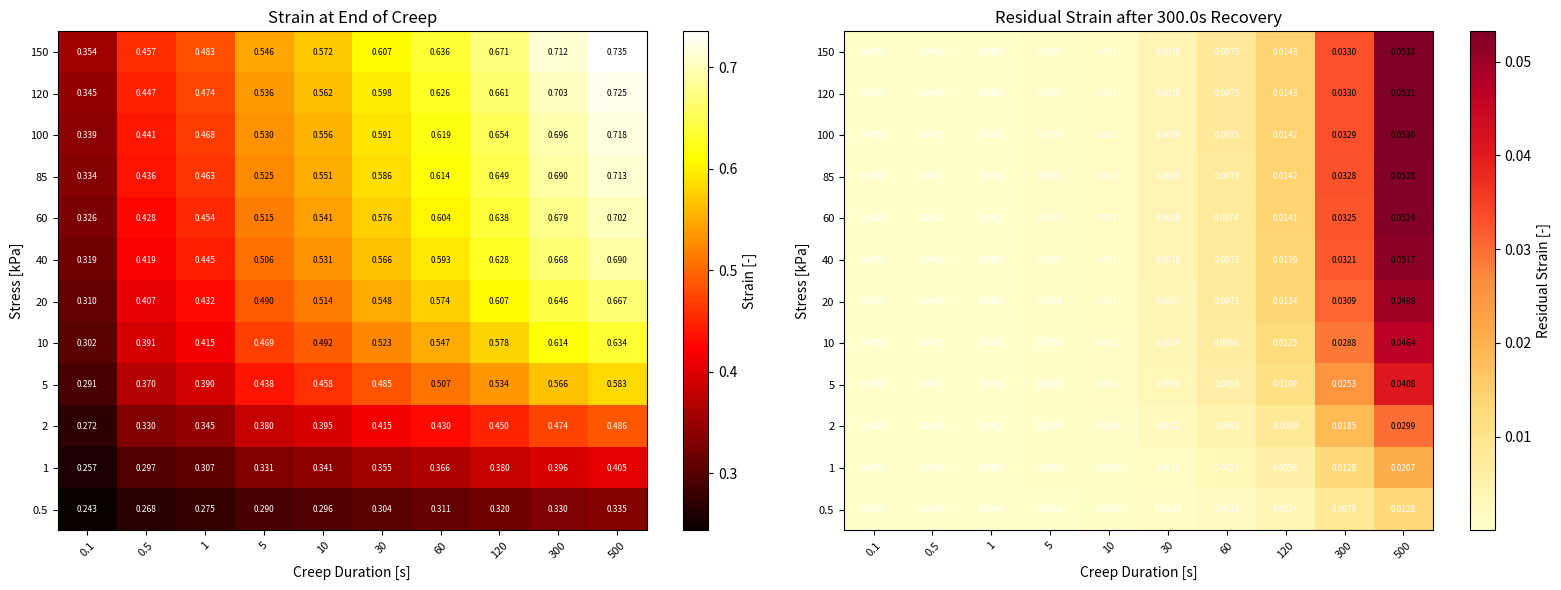
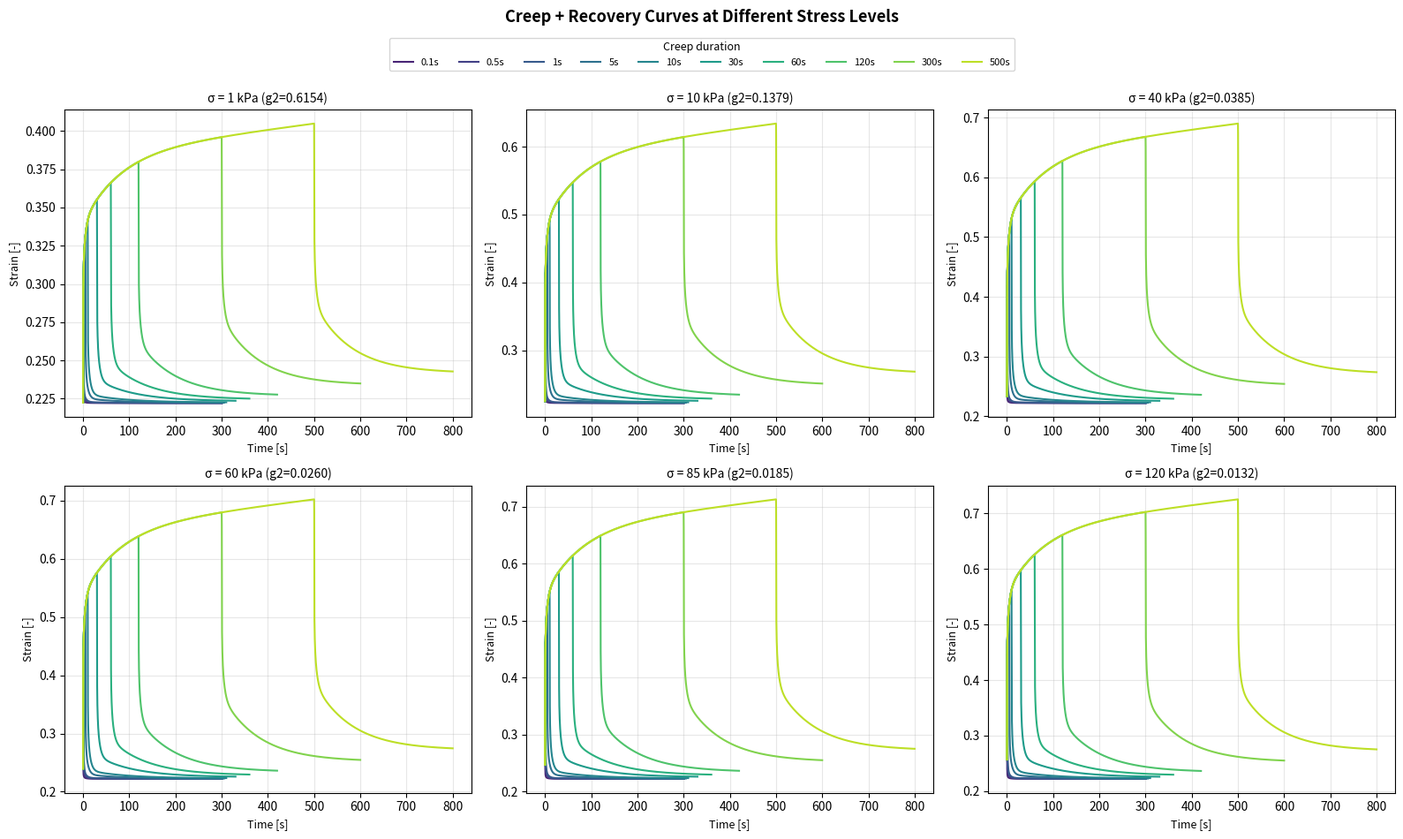
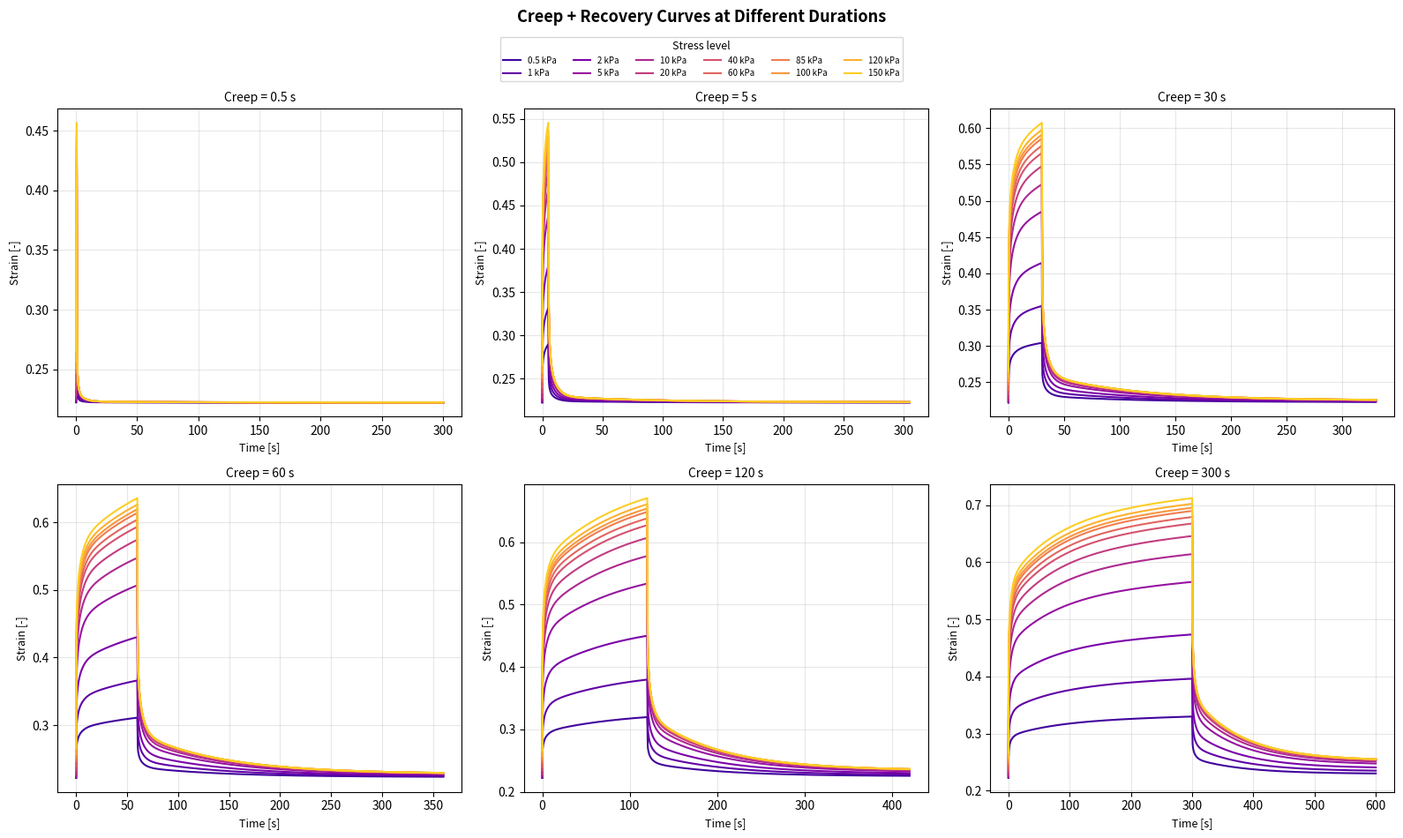
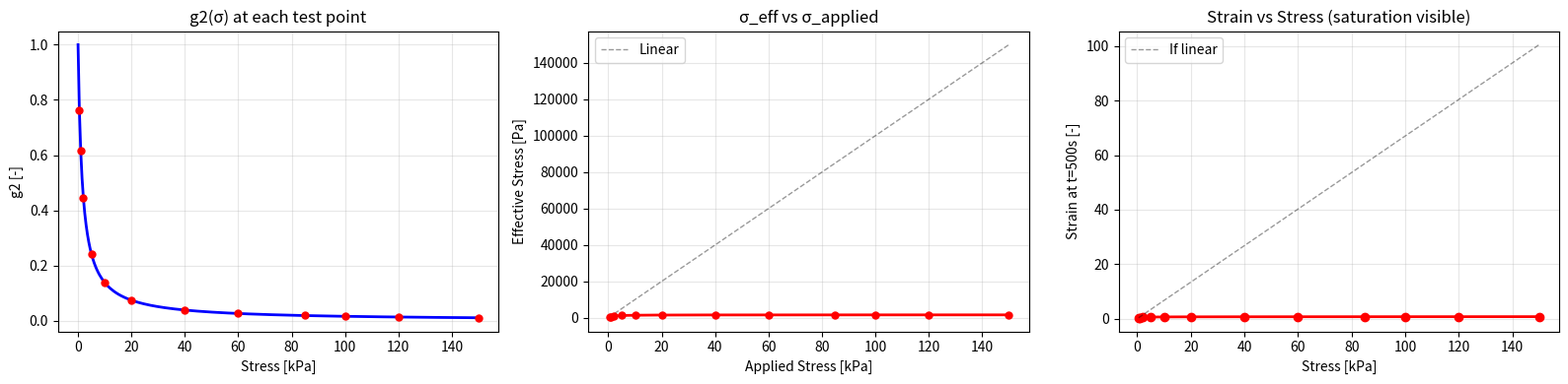

Source code (Python) for these figures, in order:
"""
================================================================================
SYSTEMATIC MODEL ANALYSIS
================================================================================
Sweeps across a grid of stress levels and time durations.
For each (stress, time) pair, runs the model and records:
  - Strain at end of creep
  - Strain at end of recovery
  - Residual strain (unrecovered)

Outputs:
  1. Heatmap of strain vs (stress, time)
  2. Creep curve families at fixed stresses
  3. Creep curve families at fixed durations
  4. CSV table of all results for your records
================================================================================
"""

import numpy as np
import matplotlib.pyplot as plt
import csv

# ============================================================
# FROZEN PARAMETERS
# ============================================================
TAU = np.array([0.15, 1.0, 5.0, 20.0, 80.0, 300.0, 1500.0, 8000.0, 50000.0])
Dk  = np.array([1.053909e-4, 3.485715e-5, 5.073150e-5, 0.0, 7.369150e-5, 0.0, 0.0, 0.0, 3.222032e-3])
D0  = 2.901145e-7
EPS0 = 2.220802e-1
C2  = 2.038971
SIGMA_REF = 3262.85

# ============================================================
# SWEEP CONFIGURATION — EDIT THESE
# ============================================================
# Stress levels to test (kPa)
STRESS_LEVELS = [0.5, 1, 2, 5, 10, 20, 40, 60, 85, 100, 120, 150]

# Creep durations to test (seconds)
TIME_LEVELS = [0.1, 0.5, 1, 5, 10, 30, 60, 120, 300, 500]

# Recovery time after each creep (set to 0 to skip recovery analysis)
RECOVERY_SEC = 300.0

# ============================================================
# Model functions
# ============================================================
def g2(sigma_val):
    x = np.abs(sigma_val) / max(SIGMA_REF, 1e-12)
    return 1.0 / (1.0 + C2 * x)


def forward_simulate(t, sigma):
    n = len(t)
    q = np.zeros(len(TAU))
    eps = np.zeros(n)
    eps[0] = EPS0 + D0 * sigma[0]

    for i in range(1, n):
        dt_step = t[i] - t[i - 1]
        if dt_step <= 0:
            dt_step = 1e-12
        sigma_mid = 0.5 * (sigma[i] + sigma[i - 1])
        sigma_eff = g2(sigma_mid) * sigma_mid

        for k in range(len(TAU)):
            r = np.exp(-dt_step / TAU[k])
            q[k] = r * q[k] + (1.0 - r) * Dk[k] * sigma_eff

        eps[i] = EPS0 + D0 * sigma[i] + np.sum(q)

    return eps


def choose_dt(total_time):
    if total_time <= 0.5:
        return 0.0005
    elif total_time <= 5:
        return 0.005
    elif total_time <= 50:
        return 0.025
    elif total_time <= 500:
        return 0.1
    else:
        return 0.25


def run_single(stress_kpa, creep_sec, recovery_sec):
    """Run one creep (+recovery) simulation. Return dict of results."""
    stress_pa = stress_kpa * 1000.0
    total = creep_sec + recovery_sec
    dt = choose_dt(total)

    t = np.arange(0, total + dt, dt)
    sigma = np.where(t <= creep_sec, stress_pa, 0.0)
    eps = forward_simulate(t, sigma)

    idx_creep_end = np.searchsorted(t, creep_sec, side="right") - 1
    strain_creep = eps[idx_creep_end]
    strain_recovery = eps[-1] if recovery_sec > 0 else np.nan
    residual = strain_recovery - EPS0 if recovery_sec > 0 else np.nan

    return {
        "stress_kpa": stress_kpa,
        "duration_s": creep_sec,
        "recovery_s": recovery_sec,
        "g2": g2(stress_pa),
        "sigma_eff_Pa": g2(stress_pa) * stress_pa,
        "strain_creep_end": strain_creep,
        "strain_recovery_end": strain_recovery,
        "residual_strain": residual,
        "t": t,
        "eps": eps,
        "sigma": sigma,
    }


# ============================================================
# RUN THE SWEEP
# ============================================================
print("Running systematic sweep...")
print(f"  Stress levels: {STRESS_LEVELS} kPa")
print(f"  Time levels:   {TIME_LEVELS} s")
print(f"  Recovery:      {RECOVERY_SEC} s")
print(f"  Total runs:    {len(STRESS_LEVELS) * len(TIME_LEVELS)}")

results = []
strain_grid = np.zeros((len(STRESS_LEVELS), len(TIME_LEVELS)))
residual_grid = np.zeros((len(STRESS_LEVELS), len(TIME_LEVELS)))

for i, s_kpa in enumerate(STRESS_LEVELS):
    for j, t_sec in enumerate(TIME_LEVELS):
        res = run_single(s_kpa, t_sec, RECOVERY_SEC)
        results.append(res)
        strain_grid[i, j] = res["strain_creep_end"]
        residual_grid[i, j] = res["residual_strain"]
        print(f"  σ={s_kpa:>6.1f} kPa, t={t_sec:>6.1f} s  →  ε_creep={res['strain_creep_end']:.6f}  ε_residual={res['residual_strain']:.6f}")

# ============================================================
# SAVE CSV TABLE
# ============================================================
csv_path = "systematic_results.csv"
with open(csv_path, "w", newline="") as f:
    writer = csv.writer(f)
    writer.writerow([
        "Stress_kPa", "Duration_s", "Recovery_s",
        "g2", "Sigma_eff_Pa",
        "Strain_creep_end", "Strain_recovery_end", "Residual_strain"
    ])
    for r in results:
        writer.writerow([
            r["stress_kpa"], r["duration_s"], r["recovery_s"],
            f"{r['g2']:.6f}", f"{r['sigma_eff_Pa']:.2f}",
            f"{r['strain_creep_end']:.6f}",
            f"{r['strain_recovery_end']:.6f}" if not np.isnan(r["strain_recovery_end"]) else "",
            f"{r['residual_strain']:.6f}" if not np.isnan(r["residual_strain"]) else "",
        ])
print(f"\nResults saved to {csv_path}")

# ============================================================
# PLOT 1: Heatmap — strain at end of creep
# ============================================================
fig, axes = plt.subplots(1, 2, figsize=(16, 6))

# Creep strain heatmap
im1 = axes[0].imshow(strain_grid, aspect="auto", origin="lower", cmap="hot")
axes[0].set_xticks(range(len(TIME_LEVELS)))
axes[0].set_xticklabels([str(t) for t in TIME_LEVELS], rotation=45, fontsize=8)
axes[0].set_yticks(range(len(STRESS_LEVELS)))
axes[0].set_yticklabels([str(s) for s in STRESS_LEVELS], fontsize=8)
axes[0].set_xlabel("Creep Duration [s]")
axes[0].set_ylabel("Stress [kPa]")
axes[0].set_title("Strain at End of Creep")
plt.colorbar(im1, ax=axes[0], label="Strain [-]")

# Add text annotations
for i in range(len(STRESS_LEVELS)):
    for j in range(len(TIME_LEVELS)):
        val = strain_grid[i, j]
        color = "white" if val < (strain_grid.max() + strain_grid.min()) / 2 else "black"
        axes[0].text(j, i, f"{val:.3f}", ha="center", va="center", fontsize=6, color=color)

# Residual strain heatmap
if RECOVERY_SEC > 0:
    im2 = axes[1].imshow(residual_grid, aspect="auto", origin="lower", cmap="YlOrRd")
    axes[1].set_xticks(range(len(TIME_LEVELS)))
    axes[1].set_xticklabels([str(t) for t in TIME_LEVELS], rotation=45, fontsize=8)
    axes[1].set_yticks(range(len(STRESS_LEVELS)))
    axes[1].set_yticklabels([str(s) for s in STRESS_LEVELS], fontsize=8)
    axes[1].set_xlabel("Creep Duration [s]")
    axes[1].set_ylabel("Stress [kPa]")
    axes[1].set_title(f"Residual Strain after {RECOVERY_SEC}s Recovery")
    plt.colorbar(im2, ax=axes[1], label="Residual Strain [-]")

    for i in range(len(STRESS_LEVELS)):
        for j in range(len(TIME_LEVELS)):
            val = residual_grid[i, j]
            color = "white" if val < (residual_grid.max() + residual_grid.min()) / 2 else "black"
            axes[1].text(j, i, f"{val:.4f}", ha="center", va="center", fontsize=6, color=color)

plt.tight_layout()
plt.savefig("heatmaps.png", dpi=150, bbox_inches="tight")
plt.show()

# ============================================================
# PLOT 2: Creep curves — fixed stress, varying time
# ============================================================
fig, axes = plt.subplots(2, 3, figsize=(16, 9))
axes = axes.flatten()

selected_stresses = [1, 10, 40, 60, 85, 120]
colors = plt.cm.viridis(np.linspace(0.1, 0.9, len(TIME_LEVELS)))

for idx, s_kpa in enumerate(selected_stresses):
    ax = axes[idx]
    for j, t_sec in enumerate(TIME_LEVELS):
        # Find matching result
        for r in results:
            if r["stress_kpa"] == s_kpa and r["duration_s"] == t_sec:
                ax.plot(r["t"], r["eps"], color=colors[j], lw=1.5,
                        label=f"{t_sec}s" if idx == 0 else "")
                break

    ax.set_xlabel("Time [s]", fontsize=9)
    ax.set_ylabel("Strain [-]", fontsize=9)
    ax.set_title(f"σ = {s_kpa} kPa (g2={g2(s_kpa*1000):.4f})", fontsize=10)
    ax.grid(True, alpha=0.3)

# Add shared legend
handles, labels = axes[0].get_legend_handles_labels()
fig.legend(handles, labels, loc="upper center", ncol=len(TIME_LEVELS),
           fontsize=8, title="Creep duration", title_fontsize=9,
           bbox_to_anchor=(0.5, 1.02))

plt.suptitle("Creep + Recovery Curves at Different Stress Levels", fontsize=13,
             fontweight="bold", y=1.05)
plt.tight_layout()
plt.savefig("creep_families_by_stress.png", dpi=150, bbox_inches="tight")
plt.show()

# ============================================================
# PLOT 3: Creep curves — fixed duration, varying stress
# ============================================================
fig, axes = plt.subplots(2, 3, figsize=(16, 9))
axes = axes.flatten()

selected_times = [0.5, 5, 30, 60, 120, 300]
colors_s = plt.cm.plasma(np.linspace(0.1, 0.9, len(STRESS_LEVELS)))

for idx, t_sec in enumerate(selected_times):
    ax = axes[idx]
    for i, s_kpa in enumerate(STRESS_LEVELS):
        for r in results:
            if r["stress_kpa"] == s_kpa and r["duration_s"] == t_sec:
                ax.plot(r["t"], r["eps"], color=colors_s[i], lw=1.5,
                        label=f"{s_kpa} kPa" if idx == 0 else "")
                break

    ax.set_xlabel("Time [s]", fontsize=9)
    ax.set_ylabel("Strain [-]", fontsize=9)
    ax.set_title(f"Creep = {t_sec} s", fontsize=10)
    ax.grid(True, alpha=0.3)

handles, labels = axes[0].get_legend_handles_labels()
fig.legend(handles, labels, loc="upper center", ncol=6,
           fontsize=7, title="Stress level", title_fontsize=9,
           bbox_to_anchor=(0.5, 1.02))

plt.suptitle("Creep + Recovery Curves at Different Durations", fontsize=13,
             fontweight="bold", y=1.05)
plt.tight_layout()
plt.savefig("creep_families_by_time.png", dpi=150, bbox_inches="tight")
plt.show()

# ============================================================
# PLOT 4: Nonlinearity summary
# ============================================================
fig, axes = plt.subplots(1, 3, figsize=(16, 4))

# g2 vs stress
s_arr = np.linspace(0, 150, 300)
g2_arr = np.array([g2(s * 1000) for s in s_arr])
axes[0].plot(s_arr, g2_arr, "b-", lw=2)
for s_kpa in STRESS_LEVELS:
    axes[0].plot(s_kpa, g2(s_kpa * 1000), "ro", ms=5)
axes[0].set_xlabel("Stress [kPa]")
axes[0].set_ylabel("g2 [-]")
axes[0].set_title("g2(σ) at each test point")
axes[0].grid(True, alpha=0.3)

# sigma_eff vs stress
seff_arr = g2_arr * s_arr * 1000
axes[1].plot(s_arr, seff_arr, "r-", lw=2)
axes[1].plot(s_arr, s_arr * 1000, "k--", lw=1, alpha=0.4, label="Linear")
for s_kpa in STRESS_LEVELS:
    axes[1].plot(s_kpa, g2(s_kpa * 1000) * s_kpa * 1000, "ro", ms=5)
axes[1].set_xlabel("Applied Stress [kPa]")
axes[1].set_ylabel("Effective Stress [Pa]")
axes[1].set_title("σ_eff vs σ_applied")
axes[1].legend()
axes[1].grid(True, alpha=0.3)

# Strain at end of creep vs stress (for longest duration)
longest_idx = -1  # last time level
strains_at_longest = strain_grid[:, longest_idx]
axes[2].plot(STRESS_LEVELS, strains_at_longest, "ro-", lw=2, ms=6)
# Linear extrapolation from lowest stress
linear_scale = np.array(STRESS_LEVELS) / STRESS_LEVELS[0] * strains_at_longest[0]
axes[2].plot(STRESS_LEVELS, linear_scale, "k--", lw=1, alpha=0.4, label="If linear")
axes[2].set_xlabel("Stress [kPa]")
axes[2].set_ylabel(f"Strain at t={TIME_LEVELS[-1]}s [-]")
axes[2].set_title("Strain vs Stress (saturation visible)")
axes[2].legend()
axes[2].grid(True, alpha=0.3)

plt.tight_layout()
plt.savefig("nonlinearity_summary.png", dpi=150, bbox_inches="tight")
plt.show()

# ============================================================
# Print summary table
# ============================================================
print(f"\n{'='*80}")
print("STRAIN AT END OF CREEP (rows=stress, cols=duration)")
print(f"{'='*80}")
header = f"{'kPa':>8}" + "".join([f"{t:>10.1f}s" for t in TIME_LEVELS])
print(header)
print("-" * len(header))
for i, s in enumerate(STRESS_LEVELS):
    row = f"{s:>8.1f}" + "".join([f"{strain_grid[i,j]:>10.4f}" for j in range(len(TIME_LEVELS))])
    print(row)

if RECOVERY_SEC > 0:
    print(f"\n{'='*80}")
    print(f"RESIDUAL STRAIN AFTER {RECOVERY_SEC}s RECOVERY")
    print(f"{'='*80}")
    print(header)
    print("-" * len(header))
    for i, s in enumerate(STRESS_LEVELS):
        row = f"{s:>8.1f}" + "".join([f"{residual_grid[i,j]:>10.6f}" for j in range(len(TIME_LEVELS))])
        print(row)

print(f"\nAll plots saved. CSV saved to {csv_path}")
